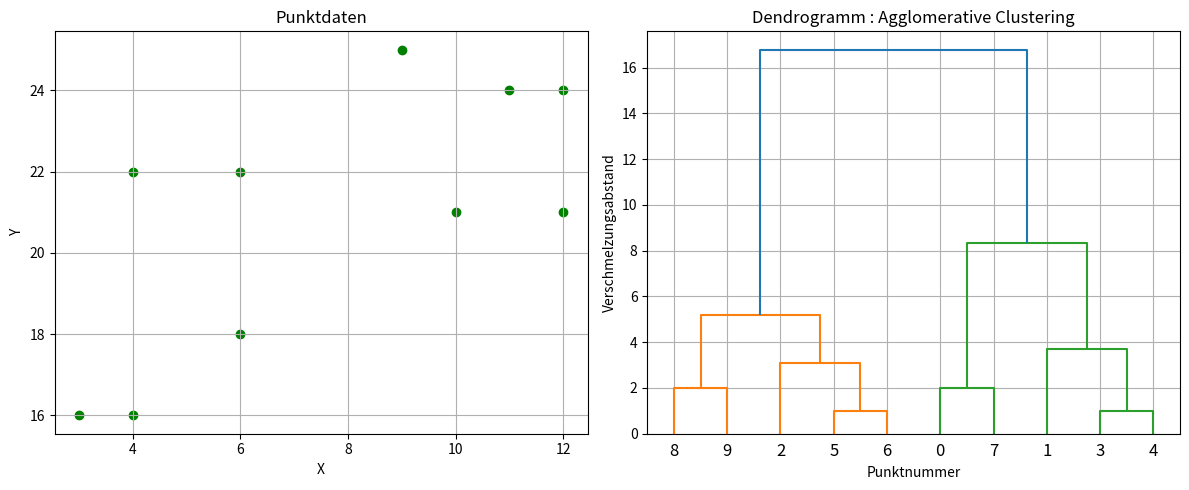

Python code for this plot:
#-------------------------------------------
# Dateiname: Teilprüfung_5.py
# Autor: Ilia Sapan
# Data Science (K4.0026_2.0_VZ)
# Matrikelnummer
# 399644000031193700
# Letzte Änderung: 26.03.2025
#-------------------------------------------

import matplotlib.pyplot as plt
from scipy.cluster.hierarchy import dendrogram, linkage

# Koordinaten der Punkte
x = [4, 6, 9, 4, 3, 11, 12, 6, 10, 12]
y = [22, 18, 25, 16, 16, 24, 24, 22, 21, 21]

# Punktdaten in (x, y)-Tupel umwandeln
data = list(zip(x, y))

# Hierarchisches Clustering mit Ward-Methode
linked = linkage(data, method='ward')

# Zwei nebeneinander stehende Plots vorbereiten
fig, (ax1, ax2) = plt.subplots(1, 2, figsize=(12, 5))

# Plot 1: Punktwolke
ax1.scatter(x, y, color='green')
ax1.set_title('Punktdaten')
ax1.set_xlabel('X')
ax1.set_ylabel('Y')
ax1.grid(True)

# Plot 2: Dendrogramm
# Zeichnen des Dendrogramms
# orientation='top' - Platzierung von oben nach unten
# distance_sort='ascending' - Sortierung nach Entfernung beim Zusammenführen
# show_leaf_counts=True - zeigt die Anzahl der Elemente im Cluster an
dendrogram(linked, orientation='top', distance_sort='ascending', show_leaf_counts=True, ax=ax2)

# Überschrift und Achsenbeschriftung


ax2.set_title('Dendrogramm : Agglomerative Clustering')
ax2.set_xlabel('Punktnummer')
ax2.set_ylabel('Verschmelzungsabstand')
ax2.grid(True)

plt.tight_layout()
plt.show()
